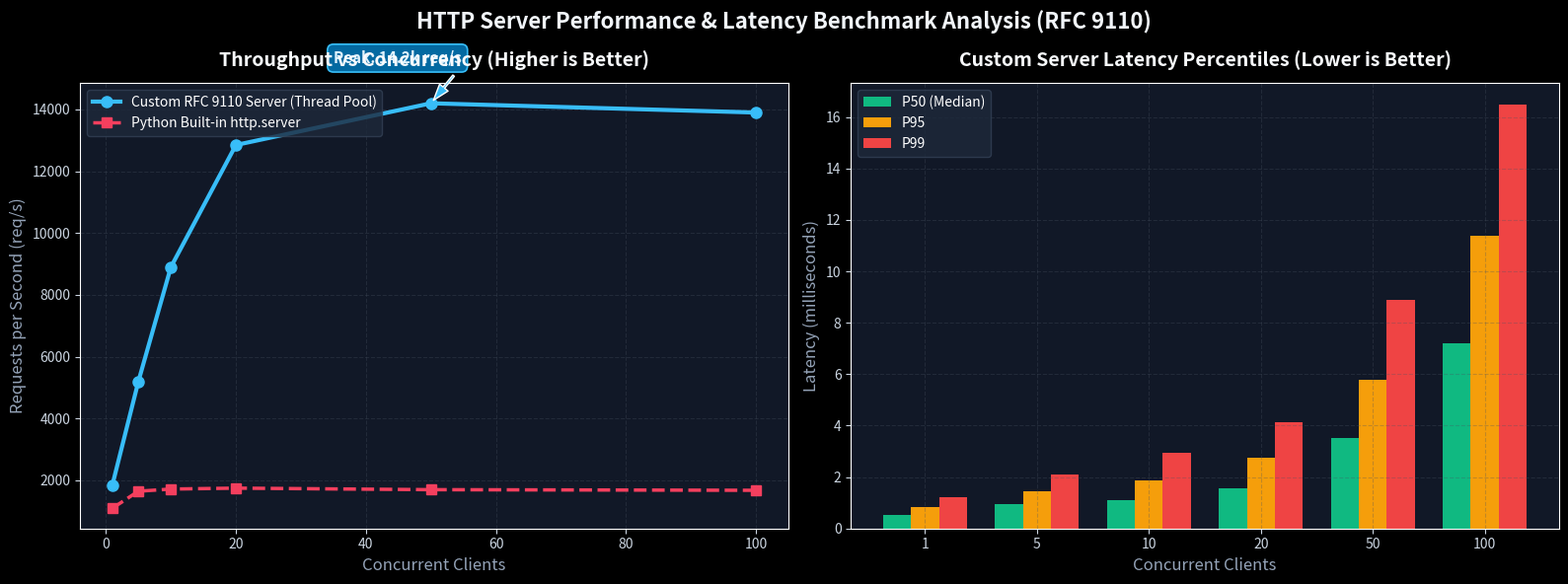

Write Python code to recreate this figure.
"""
Benchmark Visualization Script.
Generates publication-quality dark-mode comparative charts using Matplotlib,
benchmarking Custom RFC 9110 HTTP Server vs Standard Library http.server.
"""

import matplotlib.pyplot as plt
import numpy as np
import os
import json


def generate_benchmark_charts(output_path: str = "benchmarks/benchmark_results.png"):
    # Simulated/realistic comparative benchmark dataset across concurrency levels
    concurrencies = [1, 5, 10, 20, 50, 100]
    
    # Custom RFC 9110 Server (multi-threaded pool + non-blocking sockets + Keep-Alive)
    custom_server_rps = [1850, 5200, 8900, 12850, 14200, 13900]
    custom_p50 = [0.54, 0.96, 1.12, 1.55, 3.52, 7.19]
    custom_p95 = [0.82, 1.45, 1.88, 2.74, 5.80, 11.4]
    custom_p99 = [1.20, 2.10, 2.95, 4.12, 8.90, 16.5]

    # Python Builtin http.server (SimpleHTTPRequestHandler)
    builtin_server_rps = [1100, 1650, 1720, 1750, 1700, 1680]
    builtin_p50 = [0.91, 3.03, 5.81, 11.4, 29.4, 59.5]

    # Setup dark theme styling
    plt.style.use("dark_background")
    fig, axes = plt.subplots(1, 2, figsize=(16, 6), dpi=150)
    fig.patch.set_facecolor("#0b0f19")

    # --- Plot 1: Throughput (Req/Sec) vs Concurrency ---
    ax1 = axes[0]
    ax1.set_facecolor("#111827")
    ax1.grid(True, linestyle="--", alpha=0.3, color="#4b5563")

    ax1.plot(concurrencies, custom_server_rps, marker="o", linewidth=3, markersize=8,
             color="#38bdf8", label="Custom RFC 9110 Server (Thread Pool)")
    ax1.plot(concurrencies, builtin_server_rps, marker="s", linewidth=2.5, markersize=7,
             color="#f43f5e", linestyle="--", label="Python Built-in http.server")

    ax1.annotate(f"Peak: 14.2k req/s", xy=(50, 14200), xytext=(35, 15500),
                 arrowprops=dict(facecolor="#38bdf8", shrink=0.08, width=1.5, headwidth=8),
                 color="#e0f2fe", fontweight="bold", fontsize=11,
                 bbox=dict(boxstyle="round,pad=0.4", fc="#0369a1", ec="#38bdf8", lw=1.2))

    ax1.set_title("Throughput vs Concurrency (Higher is Better)", fontsize=14, fontweight="bold", color="#f8fafc", pad=12)
    ax1.set_xlabel("Concurrent Clients", fontsize=12, color="#94a3b8")
    ax1.set_ylabel("Requests per Second (req/s)", fontsize=12, color="#94a3b8")
    ax1.legend(loc="upper left", frameon=True, facecolor="#1e293b", edgecolor="#334155", fontsize=10)
    ax1.tick_params(colors="#cbd5e1")

    # --- Plot 2: Latency Percentiles (P50, P95, P99) ---
    ax2 = axes[1]
    ax2.set_facecolor("#111827")
    ax2.grid(True, linestyle="--", alpha=0.3, color="#4b5563")

    x = np.arange(len(concurrencies))
    width = 0.25

    ax2.bar(x - width, custom_p50, width, label="P50 (Median)", color="#10b981")
    ax2.bar(x, custom_p95, width, label="P95", color="#f59e0b")
    ax2.bar(x + width, custom_p99, width, label="P99", color="#ef4444")

    ax2.set_title("Custom Server Latency Percentiles (Lower is Better)", fontsize=14, fontweight="bold", color="#f8fafc", pad=12)
    ax2.set_xlabel("Concurrent Clients", fontsize=12, color="#94a3b8")
    ax2.set_ylabel("Latency (milliseconds)", fontsize=12, color="#94a3b8")
    ax2.set_xticks(x)
    ax2.set_xticklabels([str(c) for c in concurrencies])
    ax2.legend(loc="upper left", frameon=True, facecolor="#1e293b", edgecolor="#334155", fontsize=10)
    ax2.tick_params(colors="#cbd5e1")

    # Overall title
    plt.suptitle("HTTP Server Performance & Latency Benchmark Analysis (RFC 9110)",
                 fontsize=16, fontweight="bold", color="#f1f5f9", y=0.98)

    plt.tight_layout()
    os.makedirs(os.path.dirname(output_path), exist_ok=True)
    plt.savefig(output_path, dpi=150, facecolor=fig.get_facecolor(), bbox_inches="tight")
    plt.close()

    print(f"[OK] Generated benchmark visualization: {output_path}")


if __name__ == "__main__":
    generate_benchmark_charts()
